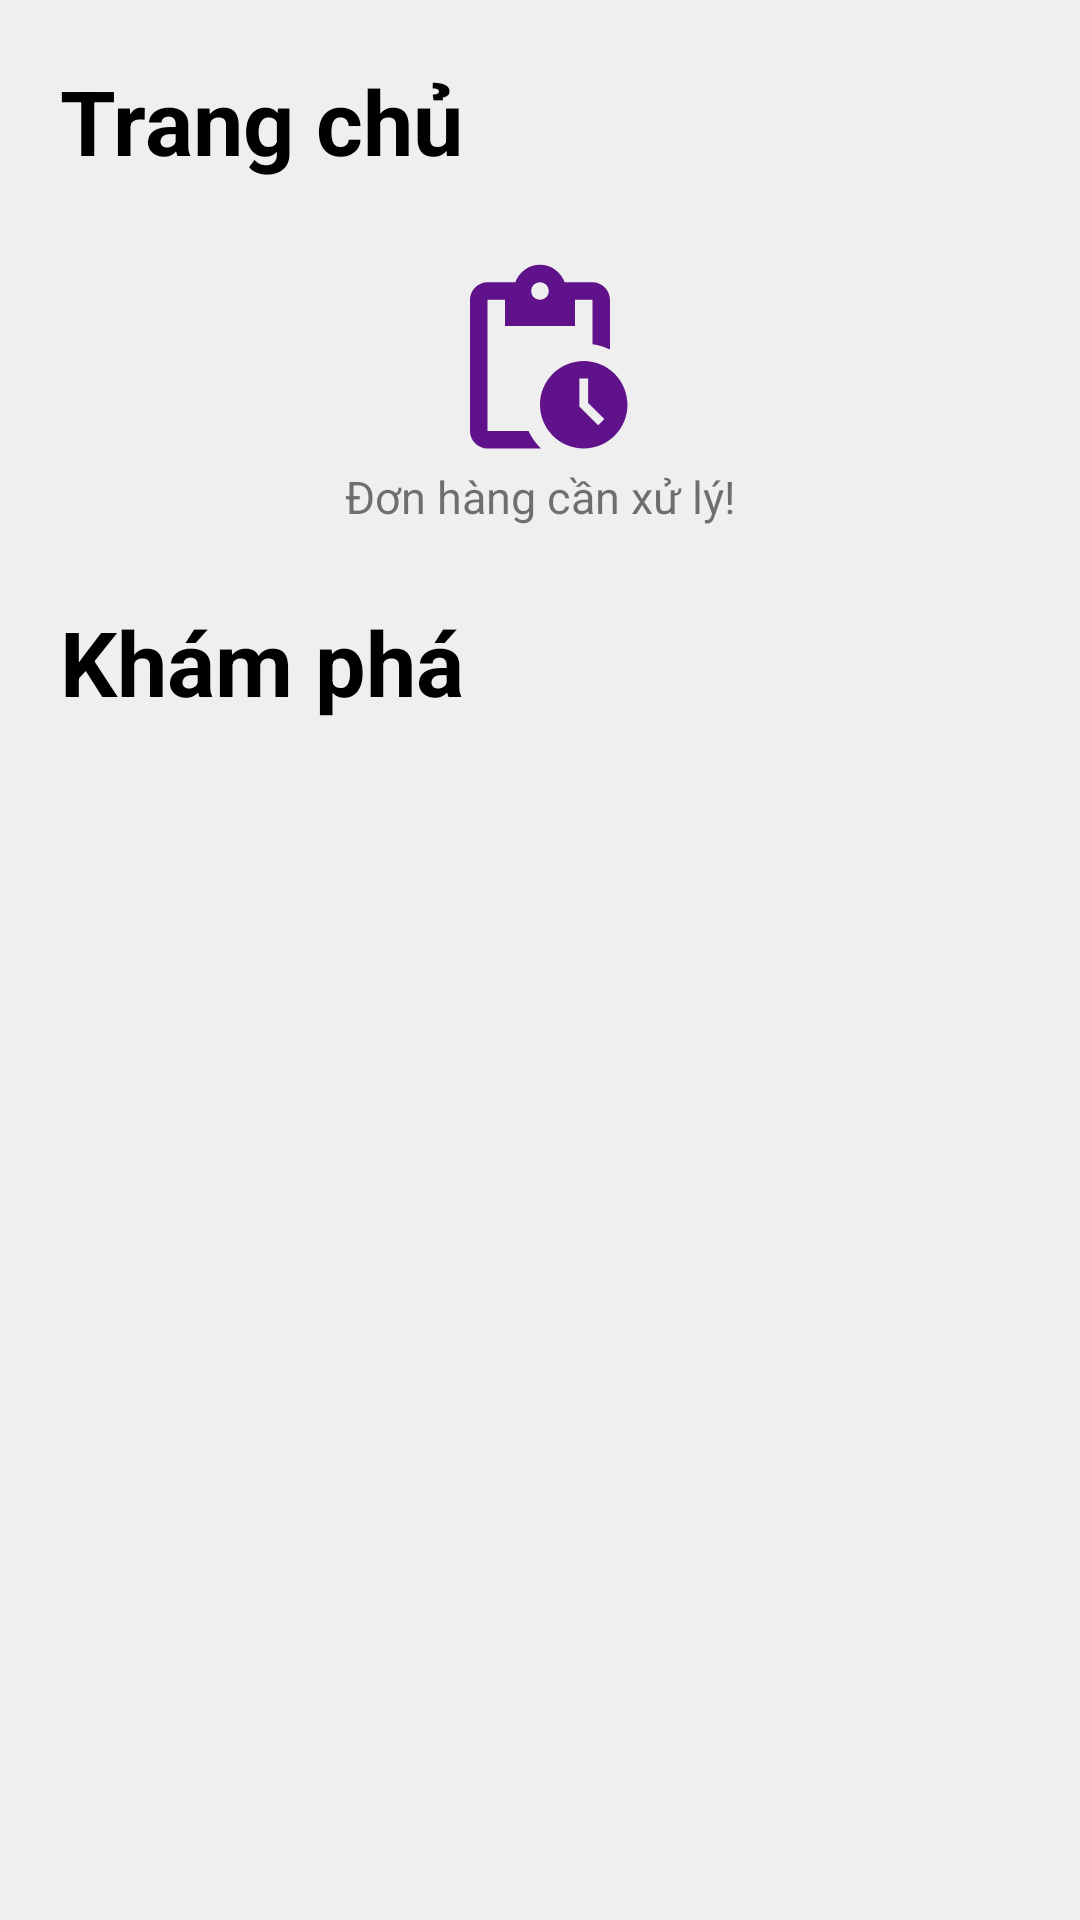

Reconstruct the res/layout file that produces this screen, plus the resources it refers to.
<!-- AndroidManifest.xml: application theme Theme.BeautyHair -->
<!-- res/layout/fragment_shopkeeper_home.xml -->
<?xml version="1.0" encoding="utf-8"?>
<androidx.constraintlayout.widget.ConstraintLayout
    xmlns:app="http://schemas.android.com/apk/res-auto"
    xmlns:tools="http://schemas.android.com/tools"
    android:layout_width="match_parent"
    android:layout_height="match_parent"
    android:background="@color/white_background"
    xmlns:android="http://schemas.android.com/apk/res/android">

    <TextView
        android:id="@+id/textHome"
        android:layout_width="match_parent"
        android:layout_height="wrap_content"
        android:layout_margin="20dp"
        android:text="Trang chủ"
        android:textColor="@color/black"
        android:textSize="30sp"
        android:textStyle="bold"
        app:layout_constraintTop_toTopOf="parent" />

    <ImageView
        android:id="@+id/imageView"
        android:layout_width="match_parent"
        android:layout_height="100dp"
        android:layout_margin="20dp"
        android:src="@drawable/rounded_corner_white"
        app:layout_constraintStart_toStartOf="parent"
        app:layout_constraintTop_toBottomOf="@+id/textHome" />

    <Button
        android:id="@+id/buttonTask"
        android:layout_width="70dp"
        android:layout_height="70dp"
        android:layout_marginTop="5dp"
        android:background="@drawable/ic_baseline_pending_actions_24"
        app:layout_constraintEnd_toEndOf="@+id/imageView"
        app:layout_constraintStart_toStartOf="@+id/imageView"
        app:layout_constraintTop_toTopOf="@+id/imageView" />

    <TextView
        android:id="@+id/textTask"
        android:layout_width="wrap_content"
        android:layout_height="wrap_content"
        android:text="Đơn hàng cần xử lý!"
        android:textSize="15dp"
        app:layout_constraintEnd_toEndOf="@+id/imageView"
        app:layout_constraintStart_toStartOf="@+id/imageView"
        app:layout_constraintTop_toBottomOf="@+id/buttonTask" />

    <TextView
        android:id="@+id/textExplore"
        android:layout_width="match_parent"
        android:layout_height="wrap_content"
        android:layout_margin="20dp"
        android:text="Khám phá"
        android:textColor="@color/black"
        android:textSize="30sp"
        android:textStyle="bold"
        app:layout_constraintTop_toBottomOf="@+id/imageView" />

    <ImageView
        android:id="@+id/imageNews1"
        android:layout_width="wrap_content"
        android:layout_height="225dp"
        android:src="@drawable/news"
        app:layout_constraintEnd_toEndOf="parent"
        app:layout_constraintStart_toStartOf="parent"
        app:layout_constraintTop_toBottomOf="@+id/textExplore" />

    <ImageView
        android:id="@+id/imageNews2"
        android:layout_width="wrap_content"
        android:layout_height="225dp"
        android:src="@drawable/news"
        app:layout_constraintEnd_toEndOf="parent"
        app:layout_constraintStart_toStartOf="parent"
        app:layout_constraintTop_toBottomOf="@+id/imageNews1" />

    <ImageView
        android:id="@+id/imageNews3"
        android:layout_width="wrap_content"
        android:layout_height="225dp"
        android:src="@drawable/news"
        app:layout_constraintEnd_toEndOf="parent"
        app:layout_constraintStart_toStartOf="parent"
        app:layout_constraintTop_toBottomOf="@+id/imageNews2" />

</androidx.constraintlayout.widget.ConstraintLayout>
<!-- resources referenced by this layout -->
<resources>
  <color name="black">#FF000000</color>
  <color name="white_background">#EEEEEEEE</color>
  <!-- drawable ic_baseline_pending_actions_24 (drawable) -->
  <vector android:height="75dp" android:tint="#5F128A"
      android:viewportHeight="24" android:viewportWidth="24"
      android:width="75dp" xmlns:android="http://schemas.android.com/apk/res/android">
      <path android:fillColor="@android:color/white" android:pathData="M17,12c-2.76,0 -5,2.24 -5,5s2.24,5 5,5c2.76,0 5,-2.24 5,-5S19.76,12 17,12zM18.65,19.35l-2.15,-2.15V14h1v2.79l1.85,1.85L18.65,19.35zM18,3h-3.18C14.4,1.84 13.3,1 12,1S9.6,1.84 9.18,3H6C4.9,3 4,3.9 4,5v15c0,1.1 0.9,2 2,2h6.11c-0.59,-0.57 -1.07,-1.25 -1.42,-2H6V5h2v3h8V5h2v5.08c0.71,0.1 1.38,0.31 2,0.6V5C20,3.9 19.1,3 18,3zM12,5c-0.55,0 -1,-0.45 -1,-1c0,-0.55 0.45,-1 1,-1c0.55,0 1,0.45 1,1C13,4.55 12.55,5 12,5z"/>
  </vector>
  <style name="Theme.BeautyHair" parent="Theme.AppCompat.Light.NoActionBar">
          
          <item name="colorAccent">@color/purple_200</item>
          <item name="colorPrimary">@color/purple_500</item>
          <item name="colorPrimaryDark">@color/purple_700</item>
          <item name="android:windowBackground">@color/white</item>
          <item name="android:colorBackground">@color/white</item>
          <item name="android:windowTranslucentStatus">true</item>
          <item name="android:fitsSystemWindows">true</item>
          
      </style>
  <color name="purple_200">#FFCE93D8</color>
  <color name="purple_500">#FF9C27B0</color>
  <color name="purple_700">#FF7B1FA2</color>
  <color name="white">#FFFFFFFF</color>
</resources>
